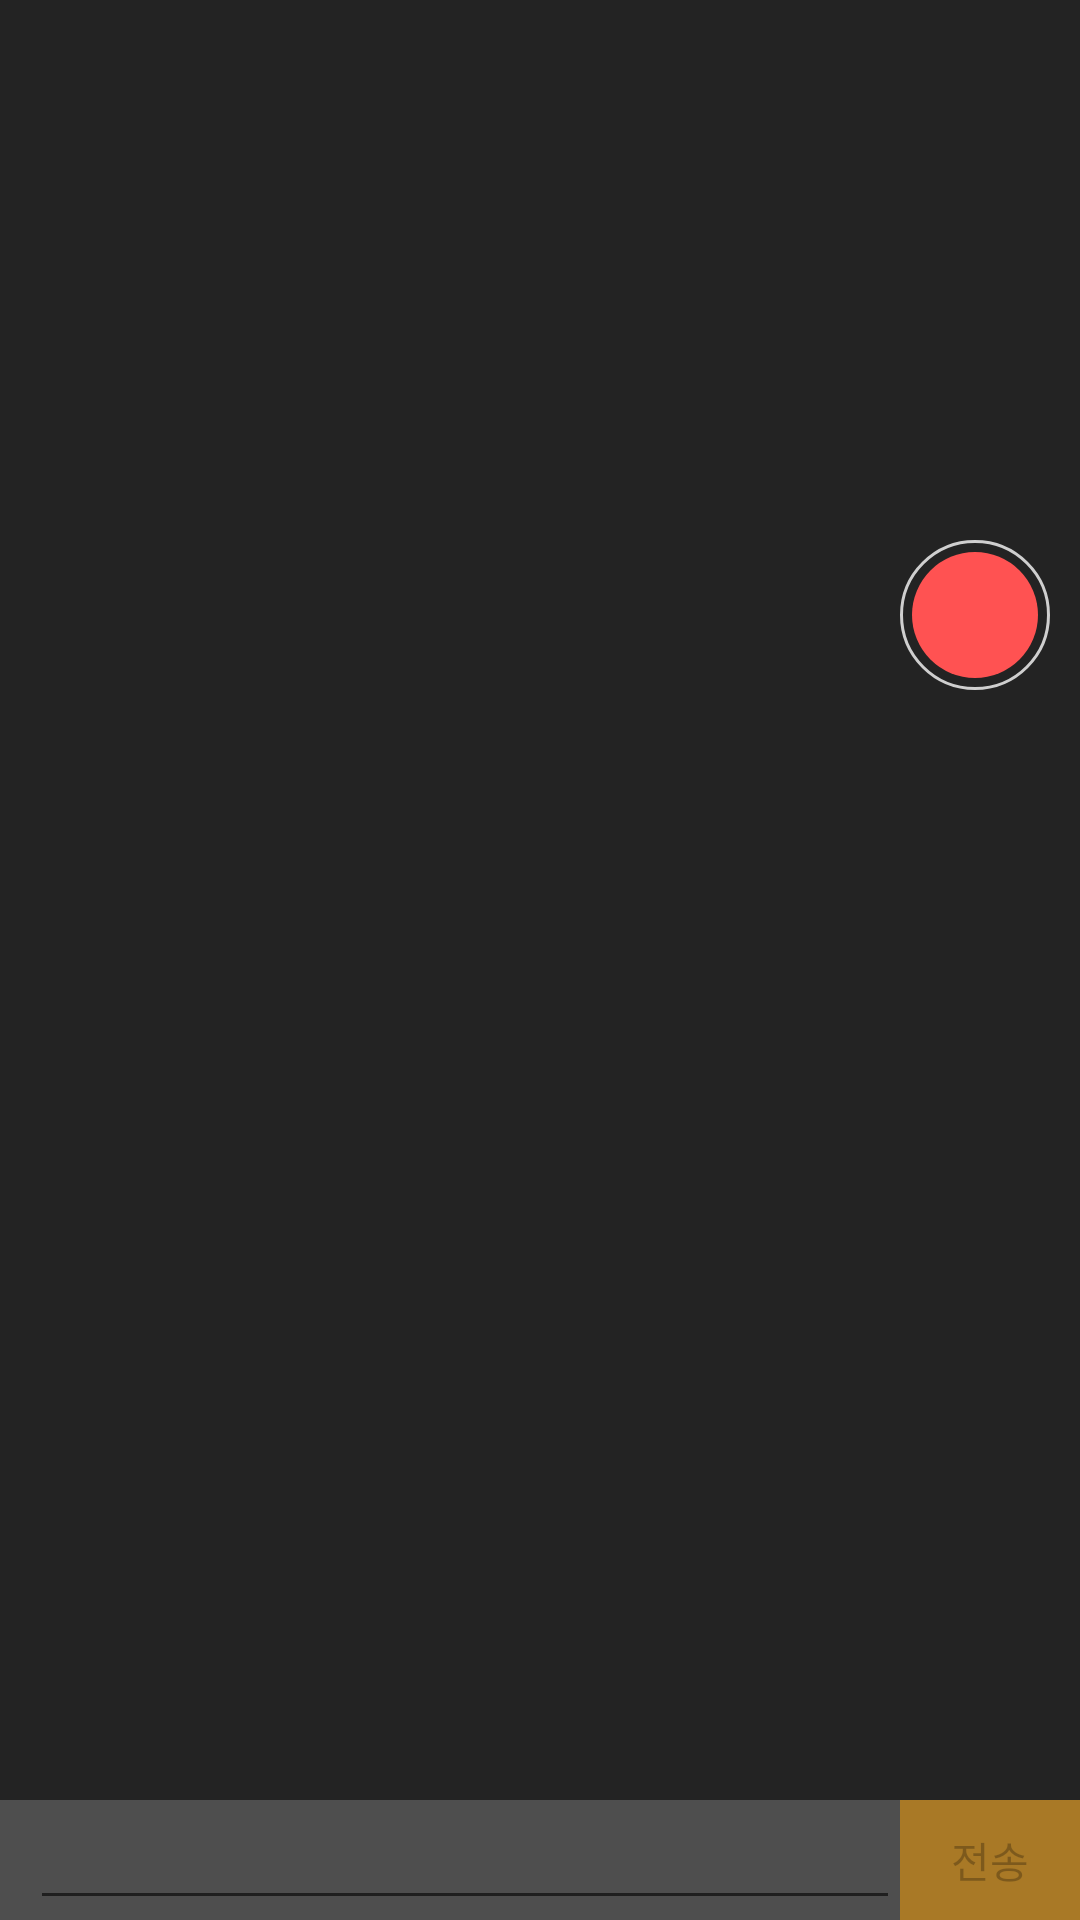

Here is an Android app screen rendered from its layout file. Give the layout XML and the strings, colors and styles it references.
<!-- AndroidManifest.xml: application theme AppTheme -->
<!-- res/layout/call.xml -->
<?xml version="1.0" encoding="utf-8"?>
<RelativeLayout xmlns:android="http://schemas.android.com/apk/res/android"
    xmlns:tools="http://schemas.android.com/tools"
    android:id="@+id/activity_main"
    android:layout_width="match_parent"
    android:layout_height="match_parent"
    android:background="#232323"
    tools:context="com.example.ds.yourvoice.CallActivity">

    

    

    <FrameLayout
        android:layout_width="match_parent"
        android:layout_height="match_parent">

        <LinearLayout
            android:id="@+id/videoFrame"
            android:orientation="horizontal"
            android:layout_width="match_parent"
            android:layout_height="match_parent"
            android:layout_alignParentLeft="true"
            android:layout_alignParentStart="true"
            android:layout_alignParentTop="true">
            
        </LinearLayout>

        <LinearLayout
            android:id="@+id/localFrame"
            android:orientation="horizontal"
            android:layout_width="120dp"
            android:layout_height="170dp"
            android:layout_gravity="right">
            
        </LinearLayout>

        <LinearLayout
            android:layout_width="match_parent"
            android:layout_height="match_parent"
            android:orientation="vertical">
            <ImageButton
                android:layout_width="50dp"
                android:layout_height="50dp"
                android:layout_gravity="right"
                android:layout_marginTop="180dp"
                android:layout_marginRight="10dp"
                android:background="@drawable/call_end_selector"
                android:src="@drawable/baseline_call_end_white_24"
                android:id="@+id/disconnect"
                android:onClick="Disconnect" />
        </LinearLayout>

        <LinearLayout
            android:layout_width="match_parent"
            android:layout_height="wrap_content"
            android:layout_gravity="bottom"
            android:orientation="vertical"
            android:id="@+id/l1">
            <LinearLayout
                android:layout_width="match_parent"
                android:layout_height="150dp"
                android:layout_gravity="bottom"
                android:layout_marginBottom="40dp"
                android:id="@+id/im1">
                <ListView
                    android:id="@+id/listView1"
                    android:listSelector="#00000000"
                    android:divider="#000000"
                    android:layout_width="fill_parent"
                    android:layout_height="wrap_content"
                    android:transcriptMode="alwaysScroll"/>
            </LinearLayout>
        </LinearLayout>


            <LinearLayout
                android:id="@+id/send_edit"
                android:layout_width="match_parent"
                android:layout_height="40dp"
                android:background="#32ffffff"
                android:layout_gravity="bottom"
                android:orientation="horizontal">
                <EditText
                    android:layout_width="200dp"
                    android:layout_height="wrap_content"
                    android:layout_marginLeft="10dp"
                    android:layout_weight="9"
                    android:id="@+id/sendText"
                    android:inputType="textMultiLine"
                    android:maxLines="4"/>
                <Button
                    android:id="@+id/sendButton"
                    android:layout_width="50dp"
                    android:layout_height="match_parent"
                    android:layout_weight="1"
                    android:layout_gravity="center"
                    android:background="@color/pressed"
                    android:text="전송"
                    android:enabled="false"/>
            </LinearLayout>

  

    </FrameLayout>


    

    
    
    
    
    
    

    
    
    
    
    
    
    
    
    

    
    
    
    
    
    
    
    
    

    

</RelativeLayout>
<!-- resources referenced by this layout -->
<resources>
  <color name="pressed">#83FFA200</color>
  <!-- drawable call_end_selector (drawable) -->
  <?xml version="1.0" encoding="utf-8"?>
  <selector xmlns:android="http://schemas.android.com/apk/res/android">
      
          
          
  
      <item
          android:state_pressed="true"
          android:drawable="@drawable/call_button_pressed"/>
  
      <item
          android:state_focused="false"
          android:drawable="@drawable/call_end_line"/>
  </selector>
  <style name="AppTheme" parent="Theme.AppCompat.Light.NoActionBar">
          
          <item name="colorPrimary">#ffa200</item>
          <item name="colorPrimaryDark">#ffa200</item>
          <item name="colorAccent">@color/colorAccent</item>
      </style>
  <!-- drawable call_button_pressed (drawable) -->
  <?xml version="1.0" encoding="utf-8"?>
  <layer-list xmlns:android="http://schemas.android.com/apk/res/android">
      <item
          android:top="4dp"
          android:right="4dp"
          android:bottom="4dp"
          android:left="4dp">
          <shape
              android:shape="oval">
              <solid android:color="#dcdcdc" />
          </shape>
      </item>
  
      <item>
          <shape
              android:shape="oval">
              <stroke android:width="1dp"
                  android:color="#c7ffffff"/>
              <size android:width="50dp"
                  android:height="50dp"/>
          </shape>
      </item>
  </layer-list>
  
      
  <!-- drawable call_end_line (drawable) -->
  <?xml version="1.0" encoding="utf-8"?>
  <layer-list xmlns:android="http://schemas.android.com/apk/res/android">
      <item
          android:top="4dp"
          android:right="4dp"
          android:bottom="4dp"
          android:left="4dp">
          <shape
              android:shape="oval">
              <solid android:color="#ff5252" />
          </shape>
      </item>
      <item>
          <shape
              android:shape="oval">
              <stroke android:width="1dp"
                  android:color="#c7ffffff"/>
              <size android:width="50dp"
                  android:height="50dp"/>
          </shape>
      </item>
  </layer-list>
  
      
  <color name="colorAccent">#FF4081</color>
</resources>
